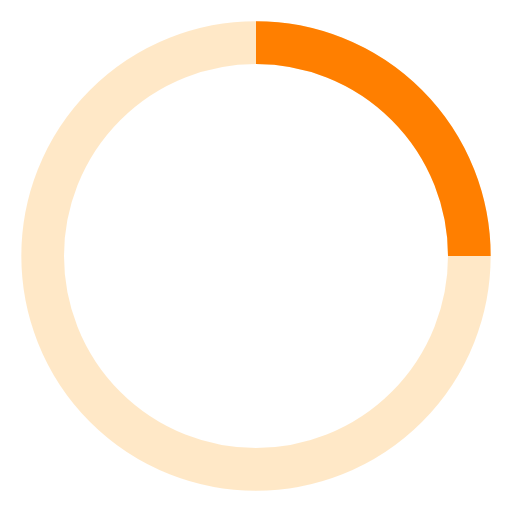
t = 0.00 s
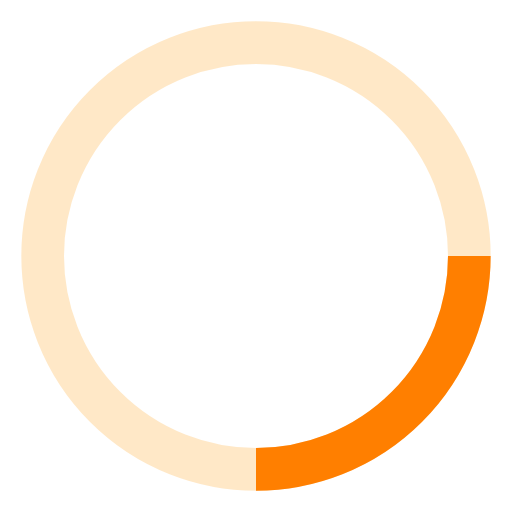
t = 0.25 s
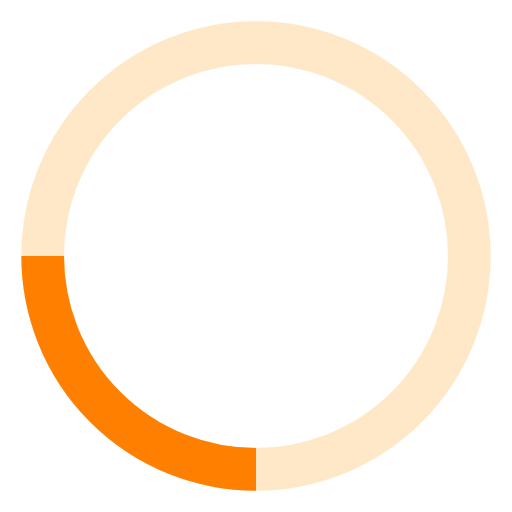
t = 0.50 s
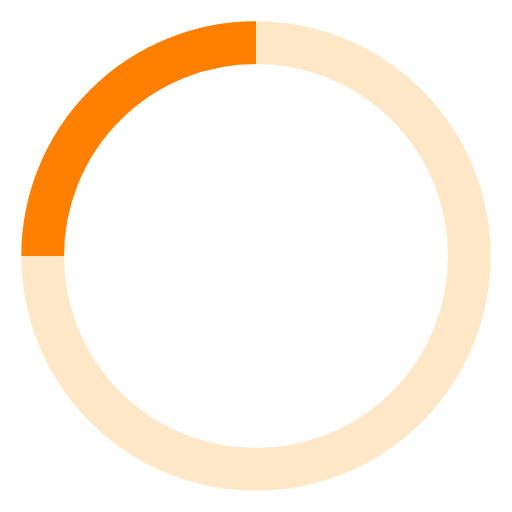
t = 0.75 s

The animated SVG that drew these frames (rendered in a browser with its animation timeline set to each time). Animation: 1 SMIL element (animateTransform=1); one cycle of 1.00 s, repeats indefinitely.

<svg xmlns="http://www.w3.org/2000/svg" viewBox="0 0 24 24" fill="#ffb347">
  <circle cx="12" cy="12" r="10" stroke="#ffb347" stroke-width="2" fill="none" opacity="0.3"/>
  <path d="M12 2 A10 10 0 0 1 22 12" stroke="#ff7f00" stroke-width="2" fill="none">
    <animateTransform
      attributeName="transform"
      type="rotate"
      values="0 12 12;360 12 12"
      dur="1s"
      repeatCount="indefinite"/>
  </path>
</svg>
